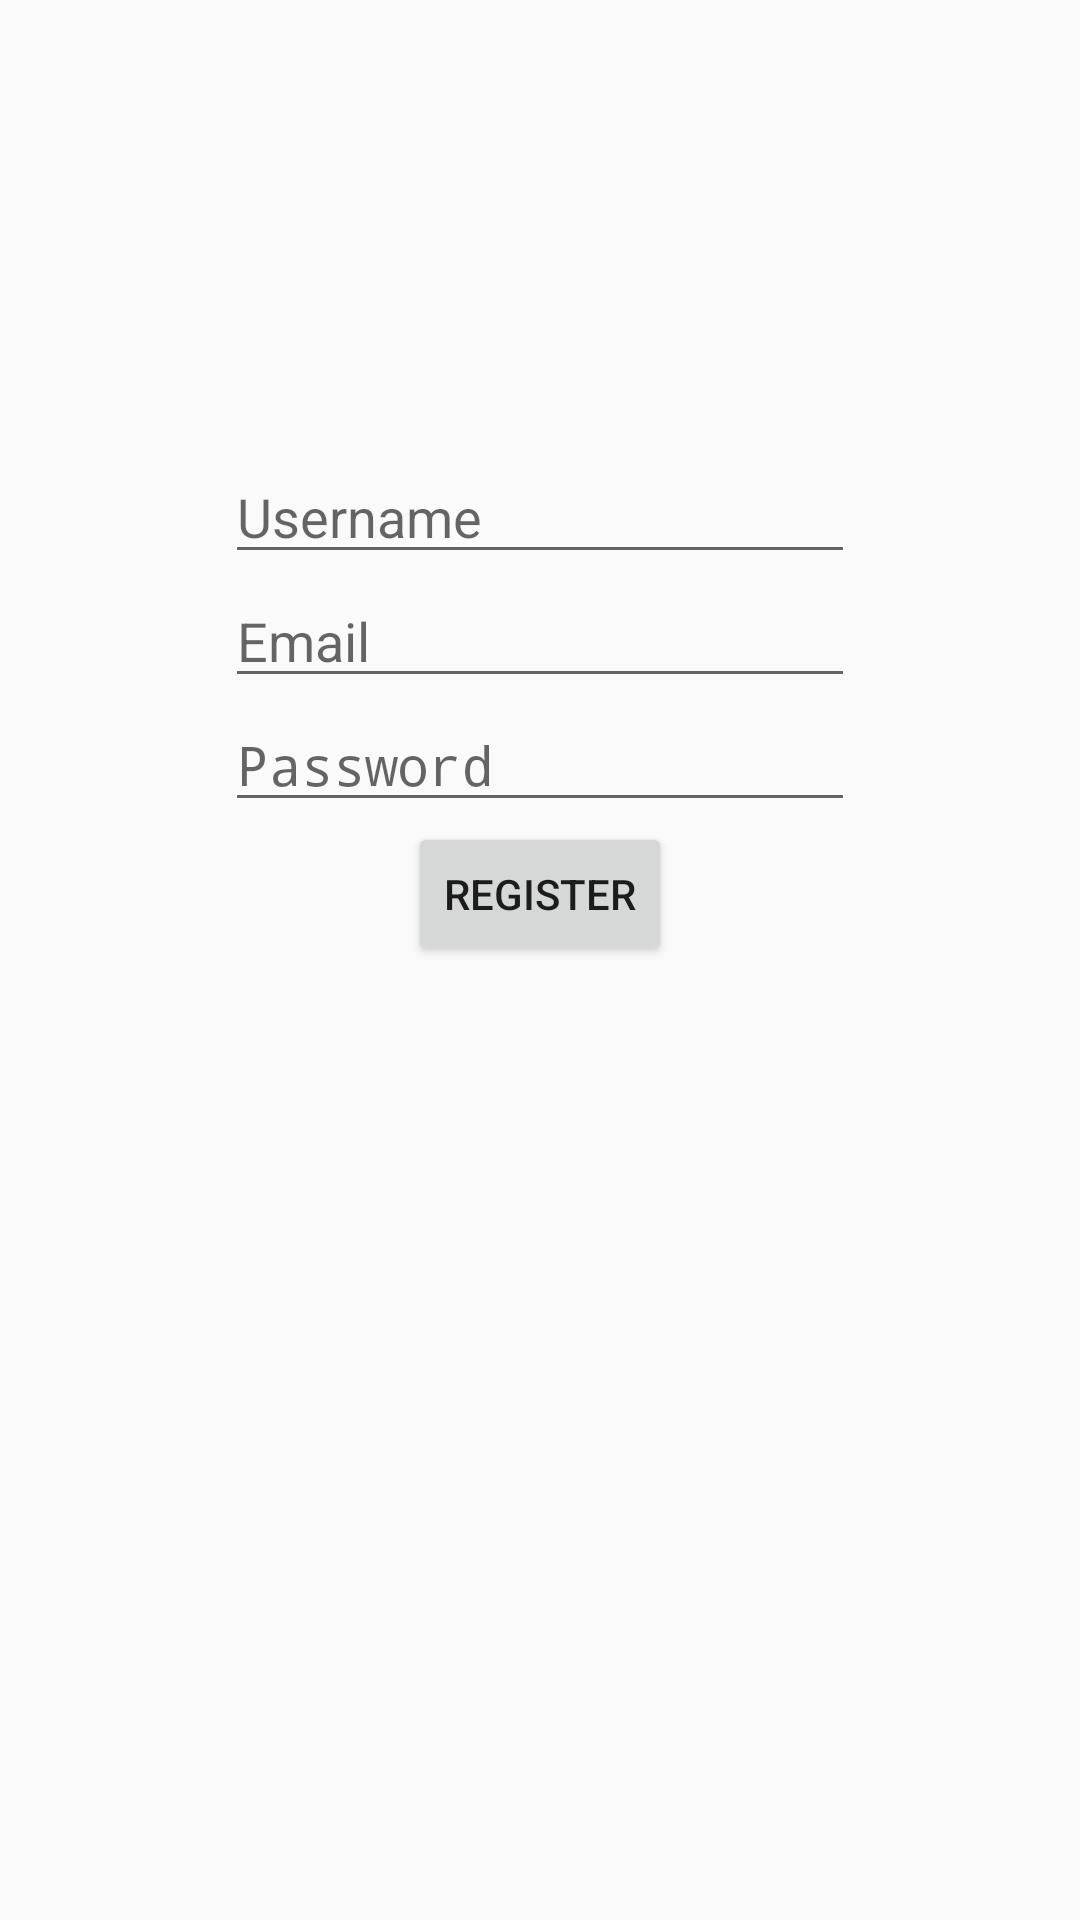

Here is an Android app screen rendered from its layout file. Give the layout XML and the strings, colors and styles it references.
<!-- AndroidManifest.xml: application theme AppTheme -->
<!-- res/layout/activity_register.xml -->
<?xml version="1.0" encoding="utf-8"?>
<RelativeLayout xmlns:android="http://schemas.android.com/apk/res/android"
    xmlns:app="http://schemas.android.com/apk/res-auto"
    xmlns:tools="http://schemas.android.com/tools"
    android:layout_width="match_parent"
    android:layout_height="match_parent"
    tools:context="com.example.ranjan.databaseexample.Register">

    <LinearLayout
        android:layout_width="match_parent"
        android:layout_height="wrap_content"
        android:id="@+id/linearLayout"
        android:orientation="vertical"
        android:gravity="center"
        android:layout_marginTop="150dp">


        <EditText
            android:id="@+id/name_field"
            android:layout_width="wrap_content"
            android:layout_height="wrap_content"
            android:layout_weight="1"
            android:ems="10"
            android:hint="Username"
            android:inputType="text"
            />
        <EditText
            android:id="@+id/email_field"
            android:layout_width="wrap_content"
            android:layout_height="wrap_content"
            android:layout_weight="1"
            android:ems="10"
            android:hint="Email"
            android:inputType="textEmailAddress"
            />


        <EditText
            android:id="@+id/password_field"
            android:layout_width="wrap_content"
            android:layout_height="wrap_content"
            android:layout_weight="1"
            android:ems="10"
            android:hint="Password"
            android:inputType="textPassword" />

        <Button
            android:id="@+id/register_button"
            android:layout_width="wrap_content"
            android:layout_height="wrap_content"
            android:layout_alignParentLeft="true"
            android:layout_alignParentStart="true"
            android:layout_below="@+id/linearLayout"
            android:layout_weight="1"
            android:text="Register" />
    </LinearLayout>

</RelativeLayout>
<!-- resources referenced by this layout -->
<resources>
  <style name="AppTheme" parent="Theme.AppCompat.Light.DarkActionBar">
          
          <item name="colorPrimary">@color/colorPrimary</item>
          <item name="colorPrimaryDark">@color/colorPrimaryDark</item>
          <item name="colorAccent">@color/colorAccent</item>
      </style>
  <color name="colorPrimary">#3F51B5</color>
  <color name="colorPrimaryDark">#303f9f</color>
  <color name="colorAccent">#ea2568</color>
</resources>
